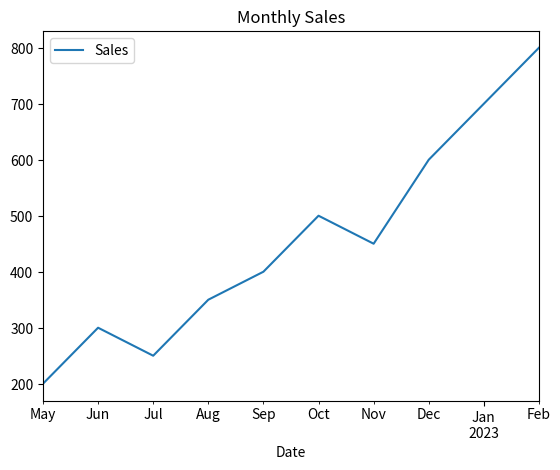

Write Python code to recreate this figure.
import pandas as pd
import numpy as np
import matplotlib.pyplot as plt

# monthly data dengay static sa
dates = pd.date_range(start="2022-05-07", periods=10, freq='ME')

# ab idhr sales ka data dengay jo k 10 hoga q k periods 10 hain oper
sales = [200, 300, 250, 350, 400, 500, 450, 600, 700, 800]

data = pd.DataFrame({'Date': dates, 'Sales': sales})

# index set krengay ham array wise
data.set_index('Date', inplace=True)
print(data)  # issey terminal p sara data ajayega

# ab graph format mai show krne k liye
data.plot()
plt.title("Monthly Sales")  # graph ki heading
plt.show()
